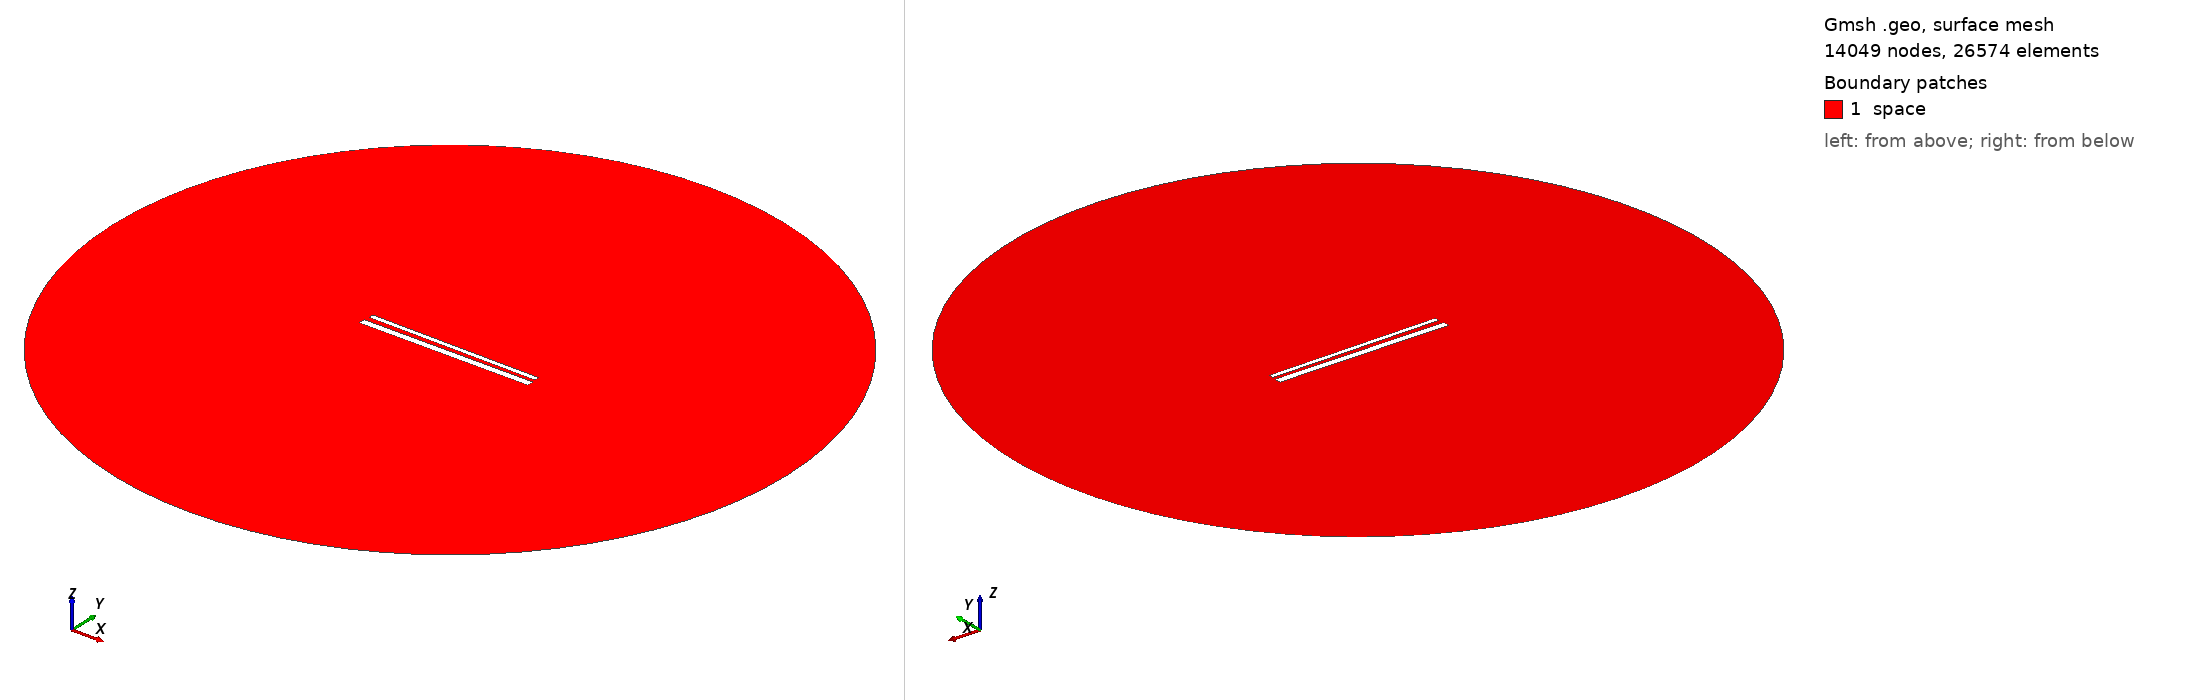

Gmsh geometry script, surface-meshed: 14049 nodes, 26574 surface elements. Boundary patches (legend numbers): 1 space. Left view from above one corner, right view from below the opposite corner. Legend entries are the model's physical surfaces. The drawing asked Gmsh for element sizes between 1% and 20% of the model's largest extent; the script's own settings can give other sizes.

=== 758.geo (drawn) ===
// Set the geometry kernel
SetFactory("OpenCASCADE");

//---------------------------------------
// Rectangles
//---------------------------------------

// Rectangle 1 (top)
Point(1) = {-49.51111111111111, 1.5166666666666666, 0, 1.0};
Point(2) = {49.51111111111111, 1.5166666666666666, 0, 1.0};
Point(3) = {49.51111111111111, 4.538888888888889, 0, 1.0};
Point(4) = {-49.51111111111111, 4.538888888888889, 0, 1.0};

Line(1) = {1, 2};
Line(2) = {2, 3};
Line(3) = {3, 4};
Line(4) = {4, 1};

Line Loop(1) = {1, 2, 3, 4};
Plane Surface(1) = {1};

Rotate { {0, 0, 1}, {0,  1.0277777777777777,  0}, -0.01 } {
  Surface{1};
}

// Rectangle 2 (bottom)
Point(5) = {-50,-1.0277777777777777, 0, 1.0};
Point(6) = { 50,-1.0277777777777777, 0, 1.0};
Point(7) = { 50,-5.027777777777778, 0, 1.0};
Point(8) = {-50,-5.027777777777778, 0, 1.0};

Line(5) = {5, 6};
Line(6) = {6, 7};
Line(7) = {7, 8};
Line(8) = {8, 5};

Line Loop(2) = {5, 6, 7, 8};
Plane Surface(2) = {2}; 


//---------------------------------------
// Circle
//---------------------------------------

// Define points
Point(9) = {0, 0, 0};        // Center
Point(10) = {200, 0, 0};     // Start point
Point(11) = {0, 200, 0};     // 90 degrees
Point(12) = {-200, 0, 0};    // 180 degrees
Point(13) = {0, -200, 0};    // 270 degrees

// Define circle arcs (each needs start, center, end)
Circle(9) = {10, 9, 11};
Circle(10) = {11, 9, 12};
Circle(11) = {12, 9, 13};
Circle(12) = {13, 9, 10};

// Define curve loop and surface if needed
Curve Loop(3) = {9, 10, 11, 12};
Surface(3) = {3};

// Subtract Rectangles from Circle
BooleanDifference{ Surface{3}; Delete; }{ Surface{1}; Surface{2}; Delete; }

//---------------------------------------
// Transfinite Lines and Surface
//---------------------------------------
r = 7;
Transfinite Line {1, 3} = 50*r Using Progression 1;
Transfinite Line {2, 4} = 2*r Using Progression 1;
Transfinite Line {5, 7} = 50*r Using Progression 1;
Transfinite Line {6, 8} = 2*r Using Progression 1;
Transfinite Line {9, 10, 11, 12} = 20 Using Progression 1;

//---------------------------------------
// Define Physical Groups
//---------------------------------------                

//--- Physical Curves
// Physical groups for boundaries
Physical Line("force_segment", 10) = {1};
Physical Line("upper_plate", 11) = {2, 3, 4};
Physical Line("lower_plate", 12) = {5, 6, 7, 8};
Physical Line("boundary", 20) = {9, 10, 11, 12};

//--- Physical Surfaces
Physical Surface("space", 30) = {3};

//---------------------------------------
// 6. Generate the Mesh
//---------------------------------------
Mesh 2;  // 2D mesh generation
